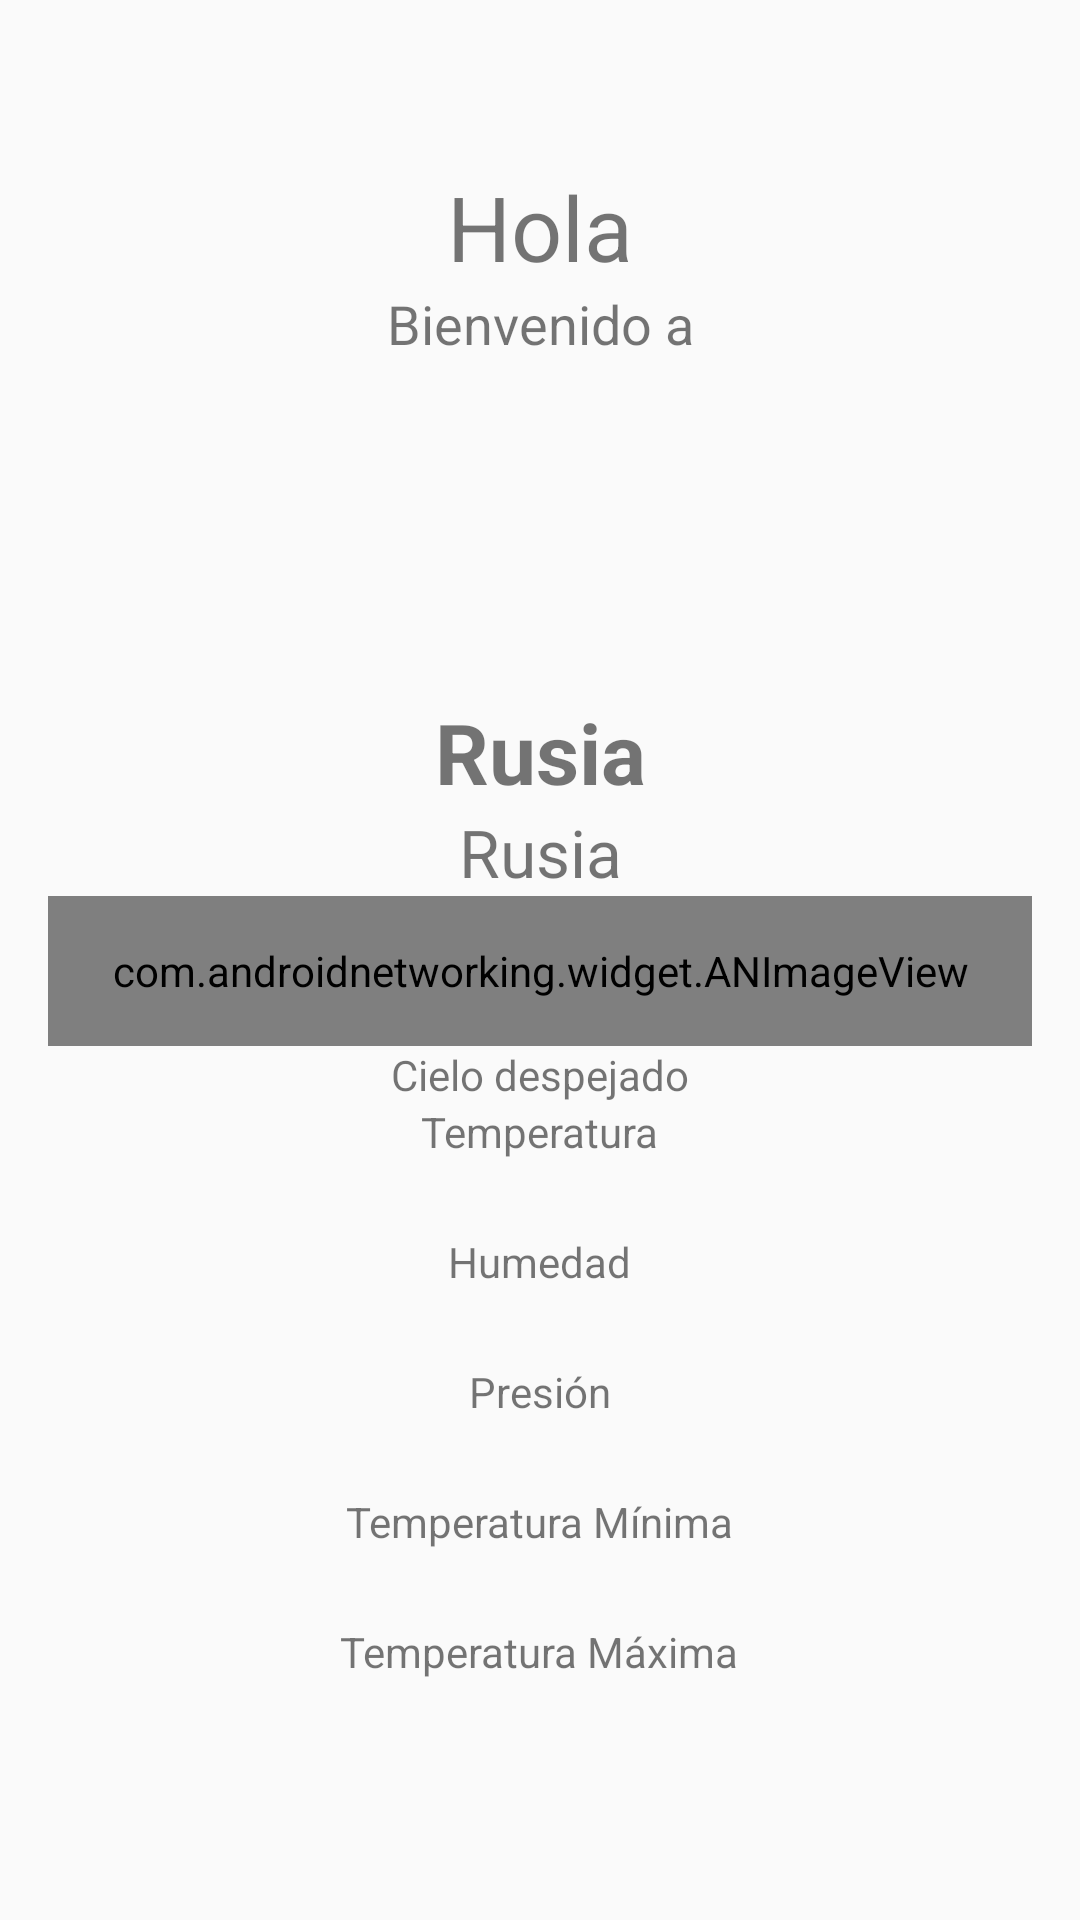

The Android layout XML behind this screen, and the referenced resources:
<!-- AndroidManifest.xml: application theme AppTheme -->
<!-- res/layout/activity_welcome.xml -->
<?xml version="1.0" encoding="utf-8"?>
<android.support.constraint.ConstraintLayout xmlns:android="http://schemas.android.com/apk/res/android"
    xmlns:app="http://schemas.android.com/apk/res-auto"
    xmlns:tools="http://schemas.android.com/tools"
    android:layout_width="match_parent"
    android:layout_height="match_parent"
    tools:context="pe.edu.upc.grifapp.activities.WelcomeActivity">

    <LinearLayout
        android:orientation="vertical"
        android:layout_width="match_parent"
        android:layout_height="match_parent"
        android:paddingBottom="@dimen/activity_vertical_margin"
        android:paddingLeft="@dimen/activity_horizontal_margin"
        android:paddingRight="@dimen/activity_horizontal_margin"
        android:paddingTop="@dimen/activity_vertical_margin"
        android:gravity="center">
        <TextView
            android:id="@+id/mHello"
            android:layout_width="match_parent"
            android:layout_height="wrap_content"
            android:textSize="30dp"
            android:gravity="center_horizontal"
            android:text="@string/mHello"/>
        <TextView
            android:id="@+id/mWelcome"
            android:layout_width="match_parent"
            android:layout_height="wrap_content"
            android:textSize="18dp"
            android:gravity="center_horizontal"
            android:text="@string/mWelcome"/>
        <LinearLayout
            android:orientation="horizontal"
            android:layout_width="match_parent"
            android:layout_height="80dp"
            android:gravity="center"
            android:layout_marginTop="@dimen/activity_vertical_margin"
            android:layout_marginBottom="@dimen/activity_vertical_margin">
            <ImageView
                android:id="@+id/imageViewPromotions"
                android:layout_width="80dp"
                android:layout_height="80dp"
                app:srcCompat="@drawable/promotions"
                android:layout_marginRight="10dp"/>
            <ImageView
                android:id="@+id/imageViewLocations"
                android:layout_width="80dp"
                android:layout_height="80dp"
                app:srcCompat="@drawable/locations"
                android:layout_marginLeft="10dp"/>
        </LinearLayout>
        <TextView
            android:layout_width="match_parent"
            android:layout_height="wrap_content"
            android:text="Rusia"
            android:id="@+id/countryTextView"
            android:textSize="28dp"
            android:textStyle="bold"
            android:gravity="center"/>
        <TextView
            android:layout_width="match_parent"
            android:layout_height="wrap_content"
            android:text="Rusia"
            android:id="@+id/ciyTextView"
            android:textSize="22dp"
            android:layout_below="@+id/countryTextView"
            android:gravity="center"/>
        <com.androidnetworking.widget.ANImageView
            android:id="@+id/weatherImageView"
            android:layout_width="match_parent"
            android:layout_height="@dimen/image_weather"
            android:gravity="center"/>
        <TextView
            android:layout_width="match_parent"
            android:layout_height="wrap_content"
            android:text="Cielo despejado"
            android:id="@+id/wheaterTextView"
            android:layout_below="@+id/weatherImageView"
            android:gravity="center"/>
        <TextView
            android:layout_width="wrap_content"
            android:layout_height="wrap_content"
            android:text="@string/textTemperatura"
            android:id="@+id/temperaturaTextView"/>
        <TextView
            android:layout_width="wrap_content"
            android:layout_height="wrap_content"
            android:text=""
            android:textSize="@dimen/sizeWeather"
            android:id="@+id/tempTextView"/>
        <TextView
            android:layout_width="wrap_content"
            android:layout_height="wrap_content"
            android:text="@string/textHumedad"
            android:id="@+id/humidity"/>
        <TextView
            android:layout_width="wrap_content"
            android:layout_height="wrap_content"
            android:text=""
            android:textSize="@dimen/sizeWeather"
            android:id="@+id/humidityTextView"/>
        <TextView
            android:layout_width="wrap_content"
            android:layout_height="wrap_content"
            android:text="@string/textPresion"
            android:id="@+id/pressure"/>
        <TextView
            android:layout_width="wrap_content"
            android:layout_height="wrap_content"
            android:text=""
            android:textSize="@dimen/sizeWeather"
            android:id="@+id/pressureTextView"/>
        <TextView
            android:layout_width="wrap_content"
            android:layout_height="wrap_content"
            android:text="@string/textTemperaturaMin"
            android:id="@+id/tempMin"/>
        <TextView
            android:layout_width="wrap_content"
            android:layout_height="wrap_content"
            android:text=""
            android:textSize="@dimen/sizeWeather"
            android:id="@+id/tempMinTextView"/>
        <TextView
            android:layout_width="wrap_content"
            android:layout_height="wrap_content"
            android:text="@string/textTemperaturaMax"
            android:id="@+id/tempMax"/>
        <TextView
            android:layout_width="wrap_content"
            android:layout_height="wrap_content"
            android:text=""
            android:textSize="@dimen/sizeWeather"
            android:id="@+id/tempMaxTextView"/>
    </LinearLayout>

</android.support.constraint.ConstraintLayout>
<!-- resources referenced by this layout -->
<resources>
  <dimen name="activity_horizontal_margin">16dp</dimen>
  <dimen name="activity_vertical_margin">16dp</dimen>
  <dimen name="image_weather">50dp</dimen>
  <dimen name="sizeWeather">18dp</dimen>
  <!-- drawable locations: png bitmap (drawable-hdpi, 9657 bytes) -->
  <!-- drawable promotions: png bitmap (drawable-hdpi, 5421 bytes) -->
  <string name="mHello">Hola</string>
  <string name="mWelcome">Bienvenido a </string>
  <string name="textHumedad">Humedad</string>
  <string name="textPresion">Presión</string>
  <string name="textTemperatura">Temperatura</string>
  <string name="textTemperaturaMax">Temperatura Máxima</string>
  <string name="textTemperaturaMin">Temperatura Mínima</string>
  <style name="AppTheme" parent="Theme.AppCompat.Light.DarkActionBar">
          
          <item name="colorPrimary">@color/colorPrimary</item>
          <item name="colorPrimaryDark">@color/colorPrimaryDark</item>
          <item name="colorAccent">@color/colorAccent</item>
      </style>
  <color name="colorPrimary">#FF9800</color>
  <color name="colorPrimaryDark">#F57C00</color>
  <color name="colorAccent">#FF5722</color>
</resources>
